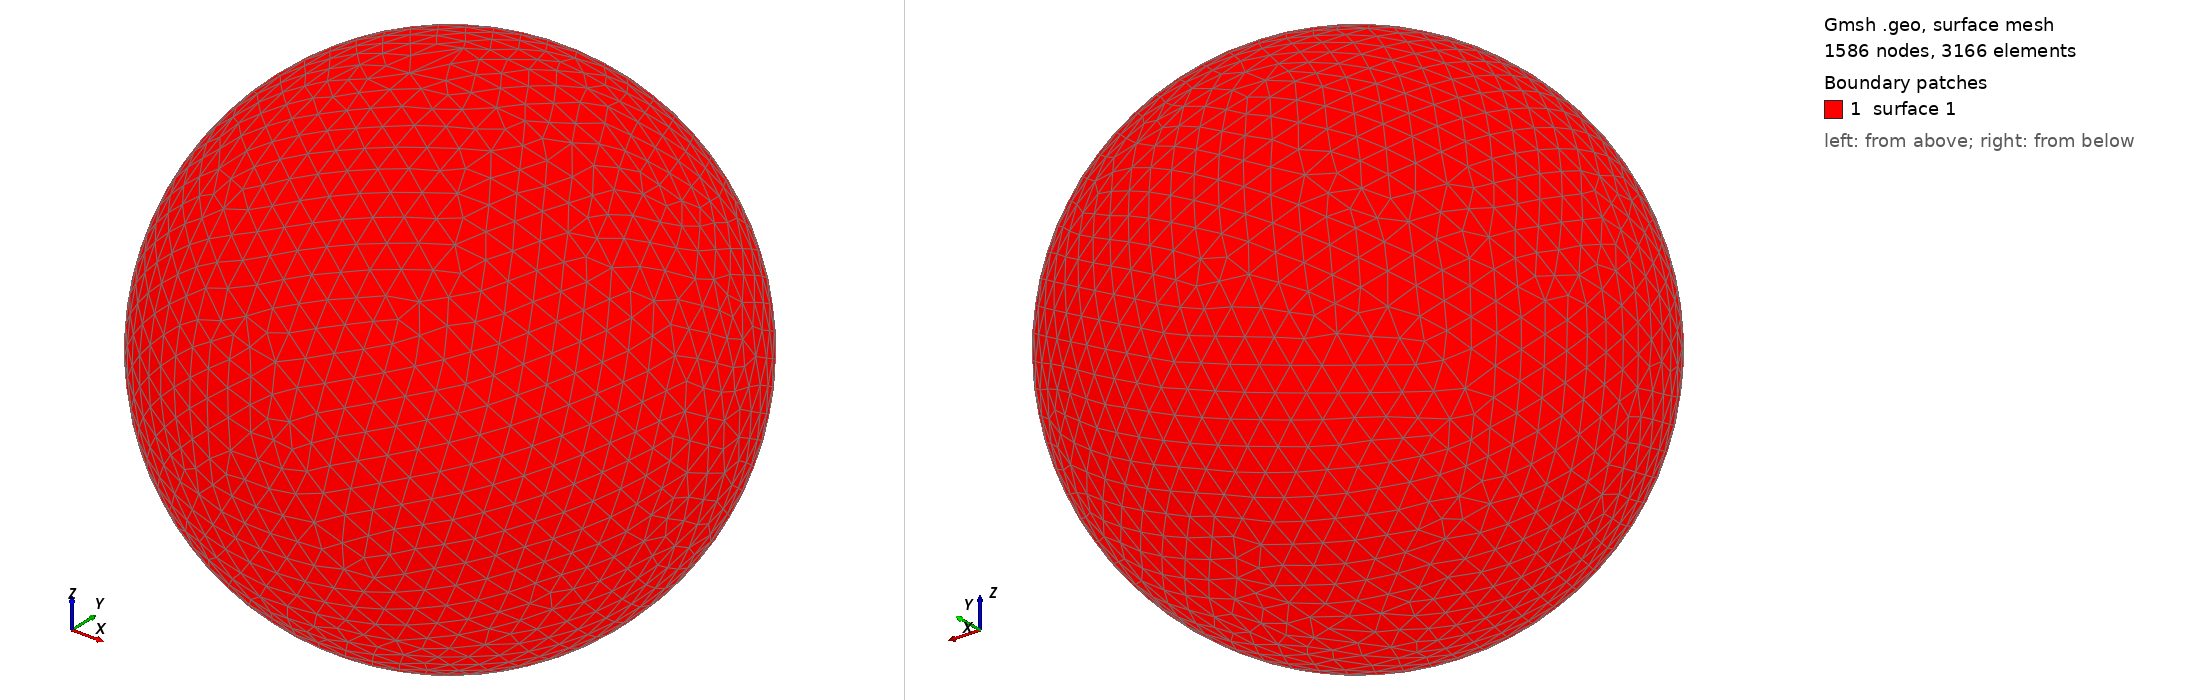

Gmsh geometry script, surface-meshed: 1586 nodes, 3166 surface elements. Boundary patches (legend numbers): 1 surface 1. Left view from above one corner, right view from below the opposite corner. The script declares no physical surfaces, so the legend lists its geometric surfaces. The drawing asked Gmsh for element sizes between 1% and 20% of the model's largest extent; the script's own settings can give other sizes.

=== shot2393.geo (drawn) ===
SetFactory("OpenCASCADE");
Point(1) = {0,0,0,0};
Sphere(1) = {0,0,0,0.45280000};
MeshSize{ PointsOf{ Surface{:}; } } = 0.045280000;
Mesh.ElementOrder=1;
Mesh.Format=39;
